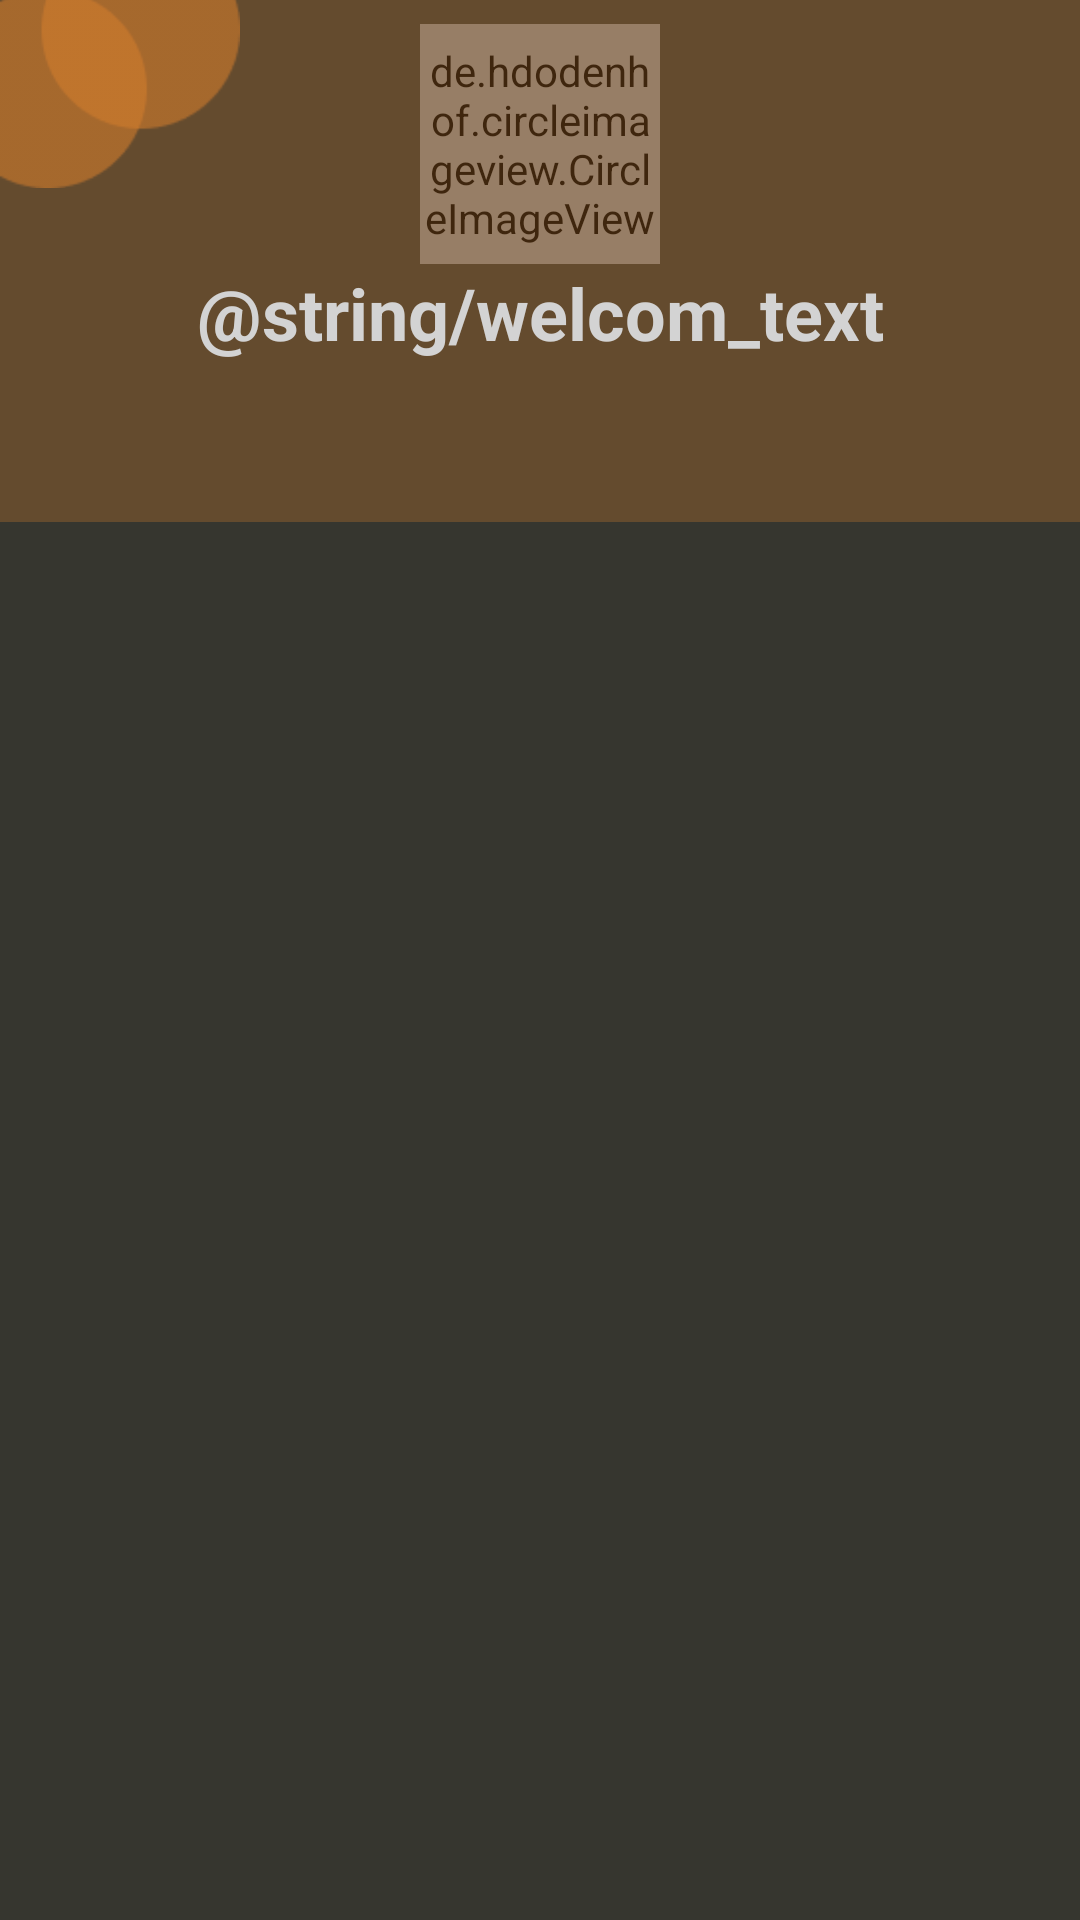

Android layout source for this screen:
<!-- AndroidManifest.xml: application theme AppTheme -->
<!-- res/layout/activity_friends_expense.xml -->
<?xml version="1.0" encoding="utf-8"?>
<androidx.constraintlayout.widget.ConstraintLayout xmlns:android="http://schemas.android.com/apk/res/android"
    xmlns:app="http://schemas.android.com/apk/res-auto"
    xmlns:tools="http://schemas.android.com/tools"
    android:id="@+id/coordinatorLayout"
    android:layout_width="match_parent"
    android:layout_height="match_parent"
    android:background="#36362F"
    tools:context=".FriendExpenseActivity">

    <ImageView
        android:id="@+id/imageView5"
        android:layout_width="80dp"
        android:layout_height="80dp"
        android:layout_marginTop="-10dp"
        app:layout_constraintStart_toStartOf="parent"
        app:layout_constraintTop_toTopOf="parent"
        app:srcCompat="@mipmap/component1" />

    <de.hdodenhof.circleimageview.CircleImageView
        android:id="@+id/profile_image"
        android:layout_width="80dp"
        android:layout_height="80dp"
        android:layout_marginTop="8dp"
        android:src="@mipmap/avatar_tmp"
        app:civ_border_color="#FF000000"
        app:civ_border_width="2dp"
        app:layout_constraintEnd_toEndOf="parent"
        app:layout_constraintStart_toStartOf="parent"
        app:layout_constraintTop_toTopOf="@+id/rectangle_5"
        tools:src="@tools:sample/avatars" />

    <View
        android:id="@+id/rectangle_5"
        android:layout_width="wrap_content"
        android:layout_height="174dp"
        android:layout_alignParentLeft="true"
        android:layout_alignParentTop="true"
        android:background="@drawable/rectangle5"
        app:layout_constraintEnd_toEndOf="parent"
        app:layout_constraintStart_toStartOf="parent"
        app:layout_constraintTop_toTopOf="parent" />

    <include
        android:id="@+id/include"
        layout="@layout/content_expense_friends"
        android:layout_width="0dp"
        android:layout_height="0dp"
        app:layout_constraintBottom_toBottomOf="parent"
        app:layout_constraintEnd_toEndOf="parent"
        app:layout_constraintHorizontal_bias="1.0"
        app:layout_constraintStart_toStartOf="parent"
        app:layout_constraintTop_toBottomOf="@+id/rectangle_5" />

    <TextView
        android:id="@+id/tv_info"
        android:layout_width="wrap_content"
        android:layout_height="wrap_content"
        android:hint="@string/welcom_text"

        android:textAlignment="center"
        android:textColor="#FFFFFF"
        android:textSize="24sp"
        android:textStyle="bold"
        app:layout_constraintEnd_toEndOf="parent"
        app:layout_constraintStart_toStartOf="parent"
        app:layout_constraintTop_toBottomOf="@+id/profile_image" />

</androidx.constraintlayout.widget.ConstraintLayout>
<!-- res/layout/content_expense_friends.xml (included above) -->
<?xml version="1.0" encoding="utf-8"?>
<androidx.constraintlayout.widget.ConstraintLayout
    xmlns:android="http://schemas.android.com/apk/res/android"
    xmlns:tools="http://schemas.android.com/tools"
    xmlns:app="http://schemas.android.com/apk/res-auto"
    android:layout_width="match_parent"
    android:layout_height="match_parent"
    app:layout_behavior="@string/appbar_scrolling_view_behavior"
    tools:showIn="@layout/activity_friends_expense"
    tools:context=".FriendExpenseActivity">

    <androidx.recyclerview.widget.RecyclerView
        android:id="@+id/recyclerview2"
        android:layout_width="match_parent"
        android:layout_height="match_parent"
        android:background="#36362F"
        tools:listitem="@layout/recyclerview_item2" />

</androidx.constraintlayout.widget.ConstraintLayout>
<!-- res/layout/recyclerview_item2.xml (included above) -->
<?xml version="1.0" encoding="utf-8"?>
<FrameLayout xmlns:app="http://schemas.android.com/apk/res-auto"
    xmlns:tools="http://schemas.android.com/tools"
    xmlns:android="http://schemas.android.com/apk/res/android"
    android:id="@+id/linearLayout2"
    android:layout_width="match_parent"
    android:layout_height="wrap_content"
    android:paddingVertical="8dp"
    android:weightSum="3">
<androidx.constraintlayout.widget.ConstraintLayout
    android:id="@+id/linearLayout3"
    android:layout_width="match_parent"
    android:layout_height="wrap_content"
    android:background="@drawable/recycler_item"
    android:paddingVertical="8dp"
    android:weightSum="3">

    <TextView
        android:id="@+id/tvValue2"

        style="@style/WordTitle"
        android:layout_width="wrap_content"
        android:layout_height="wrap_content"
        android:hint="@string/rTvValueHint"
        android:textAlignment="center"
        android:textColor="#FFFFFF"
        app:layout_constraintEnd_toEndOf="parent"
        app:layout_constraintStart_toStartOf="parent"
        app:layout_constraintTop_toTopOf="parent" />

    <TextView
        android:id="@+id/tvExpense2"
        style="@style/WordTitle"
        android:layout_width="wrap_content"
        android:layout_height="wrap_content"
        android:layout_marginTop="8dp"
        android:hint="@string/rTvExpenseHint"
        android:textAlignment="center"
        android:textColor="#FFFFFF"
        app:layout_constraintEnd_toEndOf="parent"
        app:layout_constraintStart_toStartOf="parent"
        app:layout_constraintTop_toBottomOf="@+id/tvValue2" />

</androidx.constraintlayout.widget.ConstraintLayout>

    </FrameLayout>
<!-- resources referenced by this layout -->
<resources>
  <!-- drawable rectangle5 (drawable) -->
  <vector
      xmlns:android="http://schemas.android.com/apk/res/android"
      xmlns:aapt="http://schemas.android.com/aapt"
      android:width="360dp"
      android:height="274dp"
      android:viewportWidth="360"
      android:viewportHeight="274"
      >
  
      <group>
  
          <clip-path
              android:pathData="M0 0H360V274H0V0Z"
              />
  
          <path
              android:pathData="M0 0V274H360V0"
              android:fillColor="#4DD27E30"
              />
  
      </group>
  
  </vector>
  <!-- drawable recycler_item (drawable) -->
  <?xml version="1.0" encoding="utf-8"?>
  <shape xmlns:android="http://schemas.android.com/apk/res/android" android:shape="rectangle" >
      <corners
          android:radius="14dp"
          />
      <gradient
          android:angle="45"
          android:centerX="35%"
          android:centerColor="#4dd27e30"
          android:startColor="#4dd27e30"
          android:endColor="#4dd27e30"
          android:type="linear"
          />
      <padding
          android:left="0dp"
          android:top="0dp"
          android:right="0dp"
          android:bottom="0dp"
          />
      <stroke
          android:width="1dp"
          android:color="#878787"
          />
  </shape>
  <!-- mipmap avatar_tmp: png bitmap (mipmap-mdpi, 417099 bytes) -->
  <!-- mipmap component1: png bitmap (mipmap-xxhdpi, 2004 bytes) -->
  <string name="rTvExpenseHint">Expense</string>
  <string name="rTvValueHint">Value</string>
  <style name="WordTitle">
          <item name="android:layout_width">match_parent</item>
          <item name="android:layout_height">26dp</item>
          <item name="android:textSize">24sp</item>
          <item name="android:textStyle">bold</item>
          <item name="android:layout_marginBottom">6dp</item>
          <item name="android:paddingLeft">8dp</item>
      </style>
  <style name="AppTheme" parent="Theme.AppCompat.Light.DarkActionBar">
          
          <item name="colorPrimary">@color/colorPrimary</item>
          <item name="colorPrimaryDark">@color/colorPrimaryDark</item>
          <item name="colorAccent">@color/colorAccent</item>
          <item name="android:textColorHint">@color/white</item>
      </style>
  <color name="colorPrimary">#008577</color>
  <color name="colorPrimaryDark">#00574B</color>
  <color name="colorAccent">#D81B60</color>
  <color name="white">#d3d3d3</color>
</resources>
